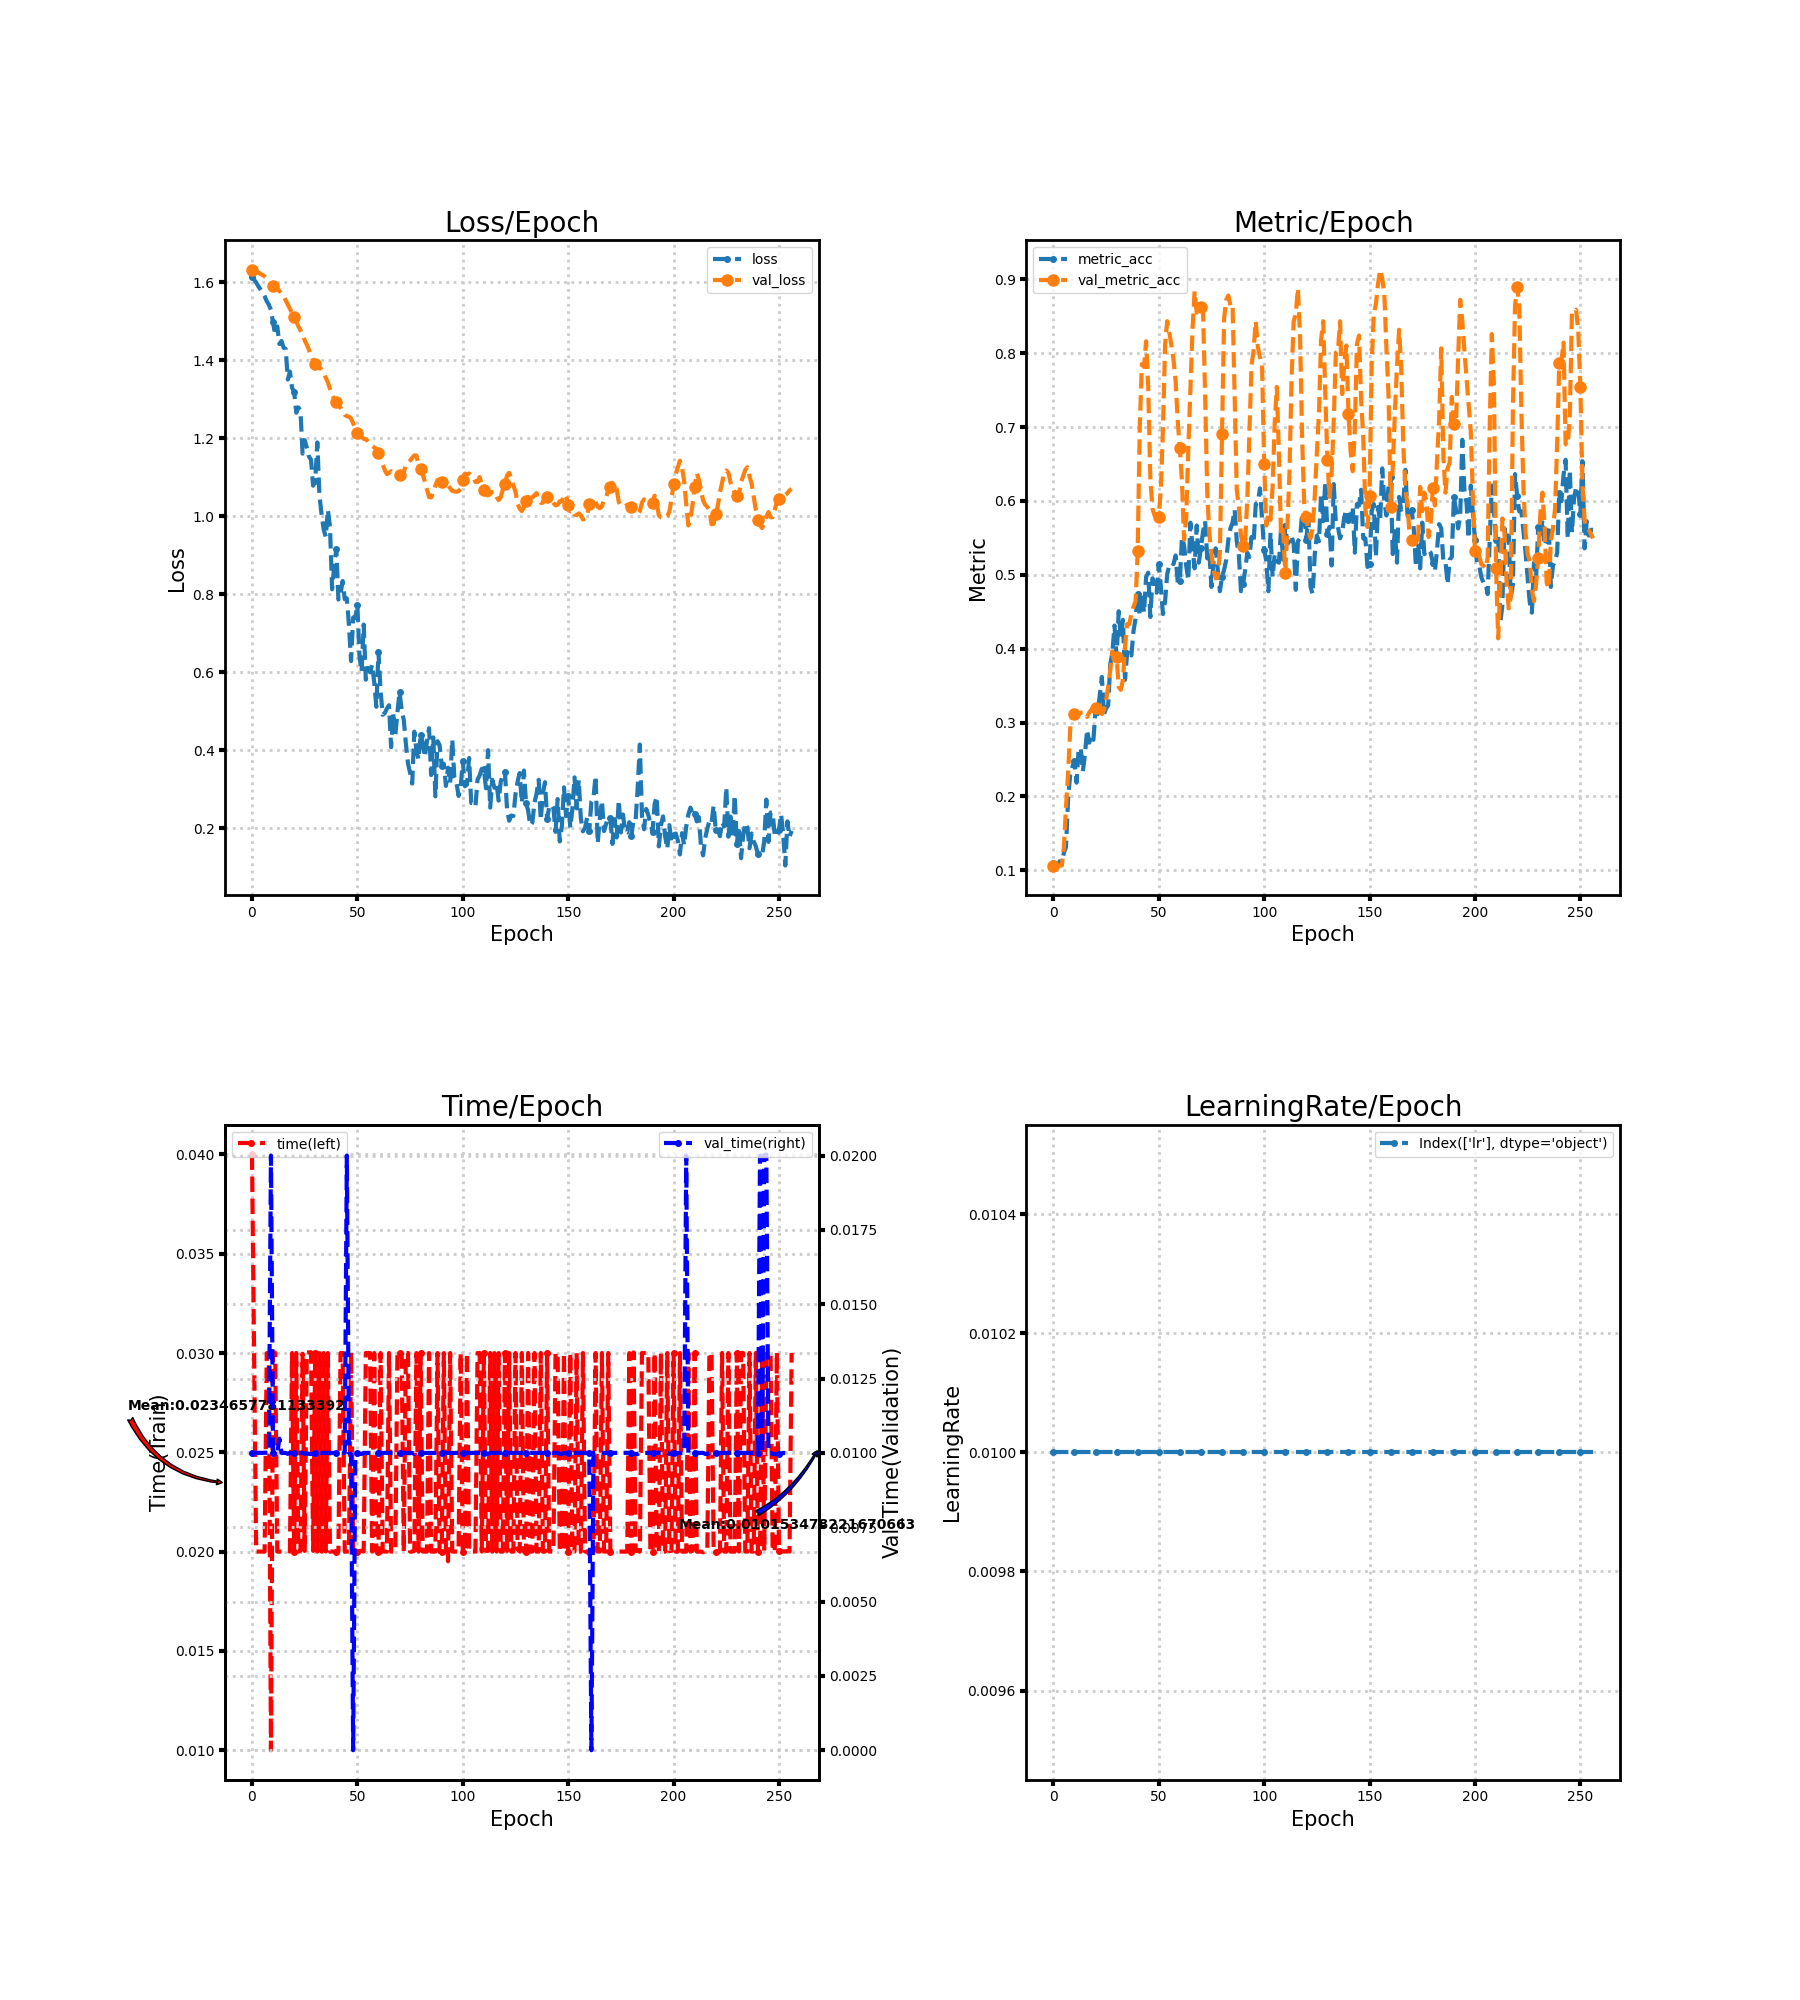

The file beside this chart, header and first rows:
loss, metric_acc, time, lr, val_loss, val_metric_acc, val_time
1.612, 0.1103, 0.04, 0.01, 1.632, 0.1064, 0.01
1.607, 0.1083, 0.03, 0.01, 1.631, 0.1064, 0.01
1.599, 0.1064, 0.02, 0.01, 1.628, 0.1064, 0.01
1.59, 0.1122, 0.02, 0.01, 1.625, 0.1064, 0.009999
1.582, 0.1083, 0.02, 0.01, 1.622, 0.1064, 0.01
1.574, 0.1238, 0.02, 0.01, 1.619, 0.1315, 0.009999
1.565, 0.1315, 0.02, 0.01, 1.615, 0.1857, 0.01001
1.552, 0.1973, 0.02999, 0.01, 1.61, 0.2321, 0.01
1.543, 0.2302, 0.03, 0.01, 1.605, 0.2921, 0.009999
1.529, 0.2398, 0.009996, 0.01, 1.596, 0.3095, 0.02
1.497, 0.2476, 0.03, 0.01, 1.591, 0.3114, 0.009999
1.465, 0.2186, 0.03, 0.01, 1.587, 0.3114, 0.009998
1.487, 0.265, 0.02, 0.01, 1.583, 0.3114, 0.01
1.442, 0.265, 0.02, 0.01, 1.578, 0.3133, 0.01048
1.45, 0.234, 0.02, 0.01, 1.571, 0.3133, 0.009999
1.432, 0.2573, 0.02, 0.01, 1.564, 0.3133, 0.009999
1.429, 0.2901, 0.02, 0.01, 1.554, 0.3075, 0.009999
1.351, 0.2727, 0.02003, 0.01, 1.543, 0.3133, 0.009966
1.371, 0.2824, 0.02, 0.01, 1.532, 0.3172, 0.01
1.33, 0.2766, 0.03, 0.01, 1.521, 0.3191, 0.01
1.319, 0.3172, 0.02, 0.01, 1.511, 0.3191, 0.01
1.266, 0.3114, 0.03, 0.01, 1.5, 0.325, 0.009996
1.279, 0.3366, 0.02, 0.01, 1.487, 0.3153, 0.01
1.271, 0.3617, 0.02004, 0.01, 1.477, 0.3114, 0.009999
1.161, 0.3114, 0.02996, 0.01, 1.466, 0.3172, 0.009998
1.195, 0.3191, 0.02004, 0.01, 1.451, 0.3308, 0.009965
1.177, 0.323, 0.03001, 0.01, 1.44, 0.3482, 0.009987
1.154, 0.3791, 0.03004, 0.01, 1.427, 0.3714, 0.009964
1.145, 0.3946, 0.03004, 0.01, 1.412, 0.3965, 0.009962
1.078, 0.4313, 0.02004, 0.01, 1.4, 0.3868, 0.009964
1.091, 0.3888, 0.03, 0.01, 1.39, 0.3888, 0.01
1.189, 0.4507, 0.02, 0.01, 1.383, 0.3482, 0.01
1.053, 0.4139, 0.03, 0.01, 1.38, 0.3443, 0.01
1.005, 0.4391, 0.02, 0.01, 1.377, 0.3578, 0.01
0.9665, 0.3578, 0.03, 0.01, 1.369, 0.4023, 0.01
0.9476, 0.3946, 0.02, 0.01, 1.355, 0.4333, 0.009998
1.017, 0.3985, 0.03, 0.01, 1.343, 0.4333, 0.01
0.973, 0.3907, 0.02, 0.01, 1.327, 0.4468, 0.009999
0.8129, 0.4236, 0.02, 0.01, 1.313, 0.4565, 0.01
0.8719, 0.441, 0.02, 0.01, 1.301, 0.4642, 0.01
0.916, 0.4739, 0.02, 0.01, 1.293, 0.5319, 0.009999
0.7867, 0.4449, 0.02, 0.01, 1.285, 0.7021, 0.009999
0.7998, 0.4758, 0.03, 0.01, 1.279, 0.7853, 0.009999
0.8341, 0.4487, 0.03, 0.01, 1.27, 0.7814, 0.009998
0.7873, 0.4971, 0.02, 0.01, 1.26, 0.8162, 0.01
0.7893, 0.5029, 0.02, 0.01, 1.257, 0.7544, 0.02
0.7212, 0.4429, 0.02, 0.01, 1.255, 0.6306, 0.01
0.629, 0.4952, 0.03004, 0.01, 1.251, 0.5899, 0.009964
0.7403, 0.4894, 0.02004, 0.01, 1.238, 0.5803, 0.0
0.7398, 0.4758, 0.02004, 0.01, 1.226, 0.5822, 0.009964
0.7722, 0.5145, 0.02, 0.01, 1.214, 0.5783, 0.009999
0.64, 0.4836, 0.02003, 0.01, 1.207, 0.617, 0.009965
0.6014, 0.4468, 0.02004, 0.01, 1.204, 0.6983, 0.009964
0.7224, 0.4642, 0.02, 0.01, 1.198, 0.8124, 0.01
0.581, 0.501, 0.03, 0.01, 1.198, 0.8433, 0.01
0.6112, 0.5126, 0.03, 0.01, 1.193, 0.8279, 0.01
0.5999, 0.5164, 0.03, 0.01, 1.187, 0.8104, 0.01
0.6197, 0.5145, 0.02, 0.01, 1.181, 0.7911, 0.01
0.5738, 0.5261, 0.03, 0.01, 1.176, 0.7621, 0.009999
0.5115, 0.4894, 0.02, 0.01, 1.173, 0.7079, 0.01
... 197 more rows
